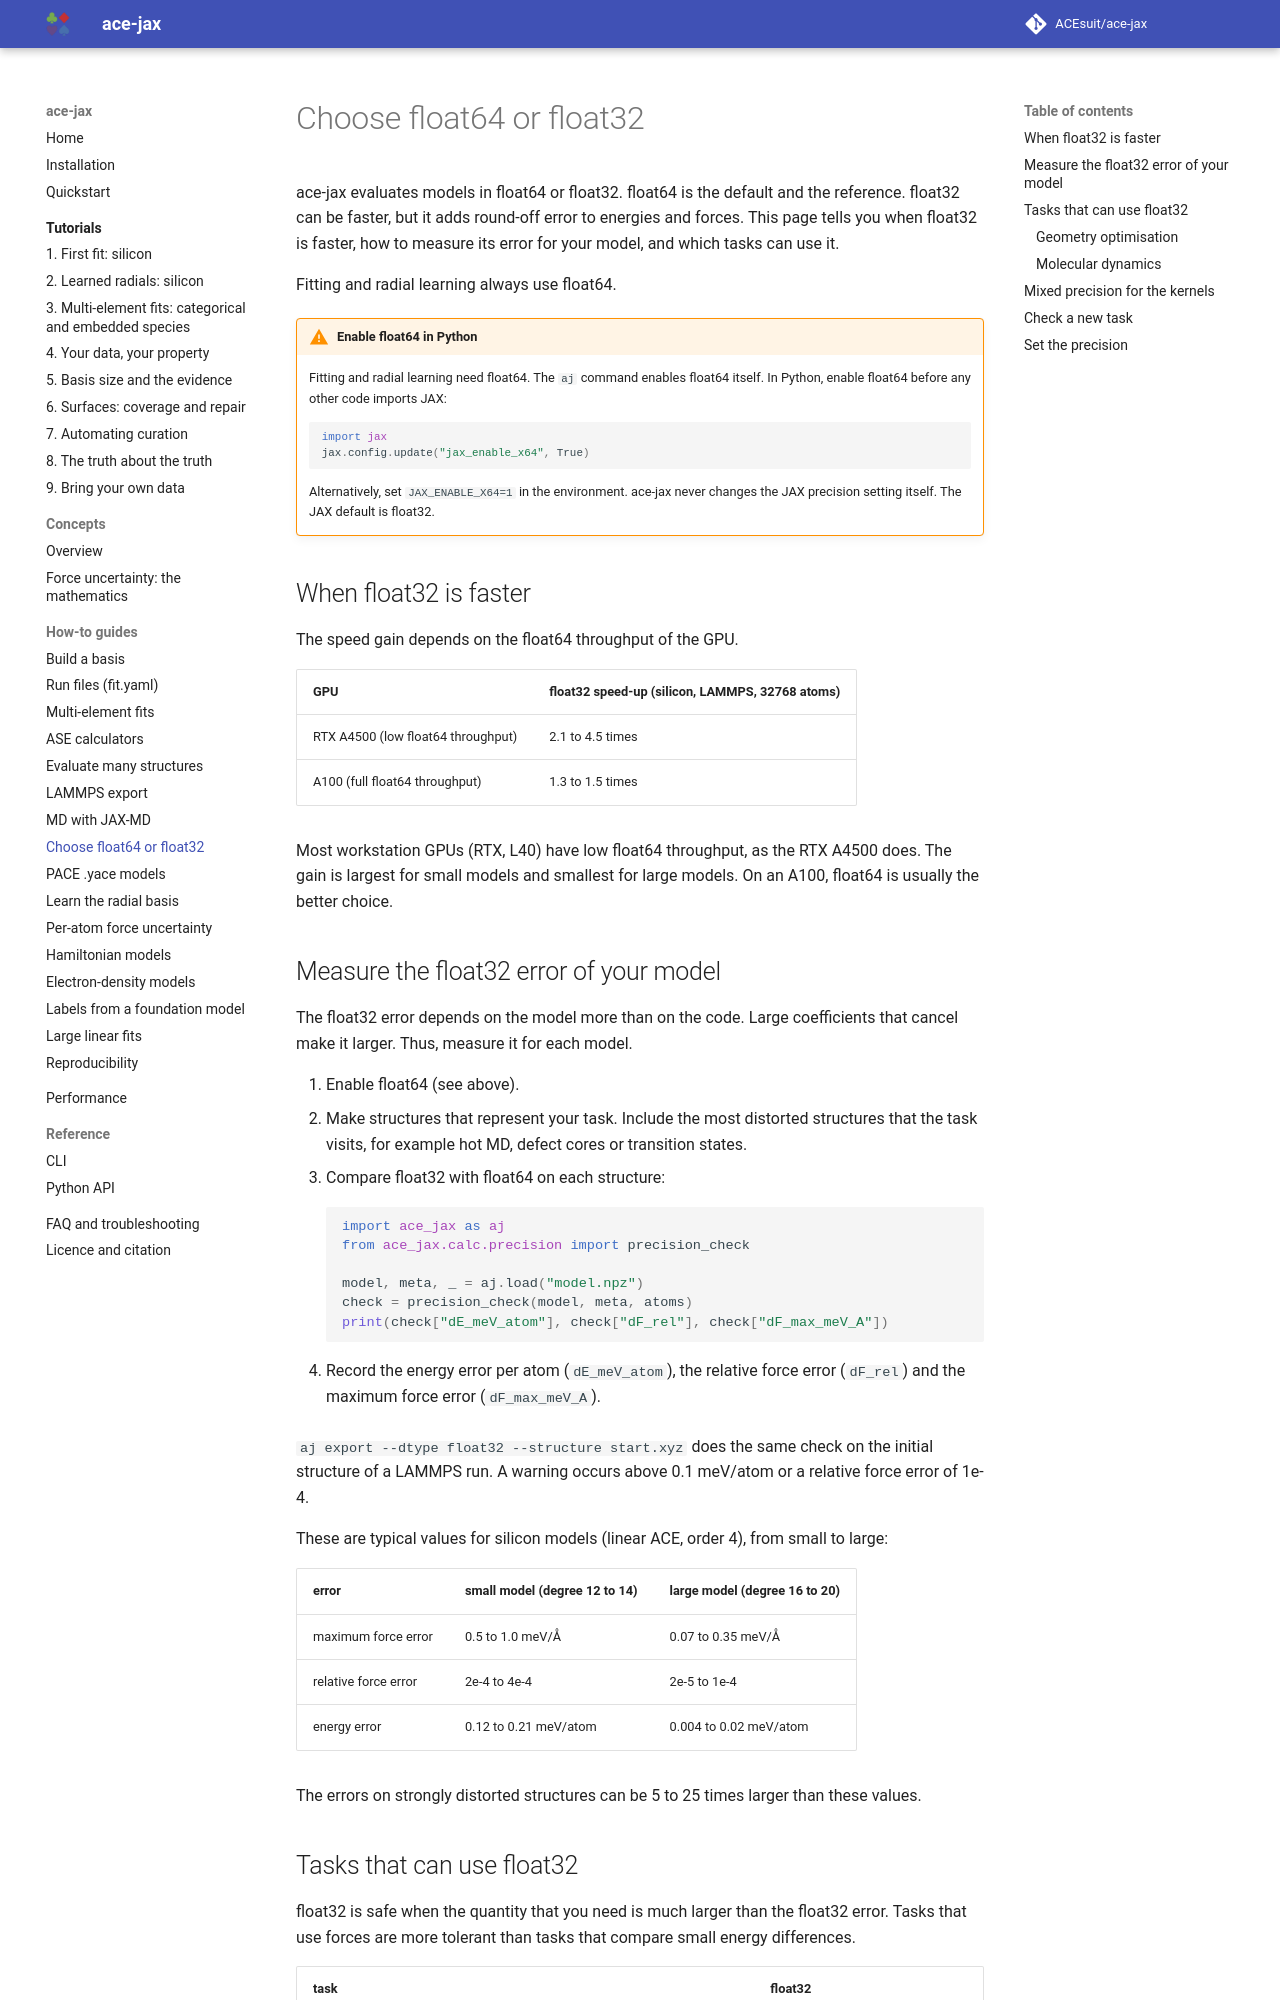

repository: ACEsuit/ace-jax · page: howto/precision/index.html · generator: mkdocs

# Choose float64 or float32

ace-jax evaluates models in float64 or float32. float64 is the default and
the reference. float32 can be faster, but it adds round-off error to energies
and forces. This page tells you when float32 is faster, how to measure its
error for your model, and which tasks can use it.

Fitting and radial learning always use float64.

--8<-- "float64.md"

## When float32 is faster

The speed gain depends on the float64 throughput of the GPU.

| GPU | float32 speed-up (silicon, LAMMPS, 32768 atoms) |
|---|---|
| RTX A4500 (low float64 throughput) | 2.1 to 4.5 times |
| A100 (full float64 throughput) | 1.3 to 1.5 times |

Most workstation GPUs (RTX, L40) have low float64 throughput, as the RTX
A4500 does. The gain is largest for small models and smallest for large
models. On an A100, float64 is usually the better choice.

## Measure the float32 error of your model

The float32 error depends on the model more than on the code. Large
coefficients that cancel make it larger. Thus, measure it for each model.

1. Enable float64 (see above).
2. Make structures that represent your task. Include the most distorted
   structures that the task visits, for example hot MD, defect cores or
   transition states.
3. Compare float32 with float64 on each structure:

    ```python
    import ace_jax as aj
    from ace_jax.calc.precision import precision_check

    model, meta, _ = aj.load("model.npz")
    check = precision_check(model, meta, atoms)
    print(check["dE_meV_atom"], check["dF_rel"], check["dF_max_meV_A"])
    ```

4. Record the energy error per atom (`dE_meV_atom`), the relative force error
   (`dF_rel`) and the maximum force error (`dF_max_meV_A`).

`aj export --dtype float32 --structure start.xyz` does the same check on the
initial structure of a LAMMPS run. A warning occurs above 0.1 meV/atom or a
relative force error of 1e-4.

These are typical values for silicon models (linear ACE, order 4), from small
to large:

| error | small model (degree 12 to 14) | large model (degree 16 to 20) |
|---|---|---|
| maximum force error | 0.5 to 1.0 meV/Å | 0.07 to 0.35 meV/Å |
| relative force error | 2e-4 to 4e-4 | 2e-5 to 1e-4 |
| energy error | 0.12 to 0.21 meV/atom | 0.004 to 0.02 meV/atom |

The errors on strongly distorted structures can be 5 to 25 times larger than
these values.
